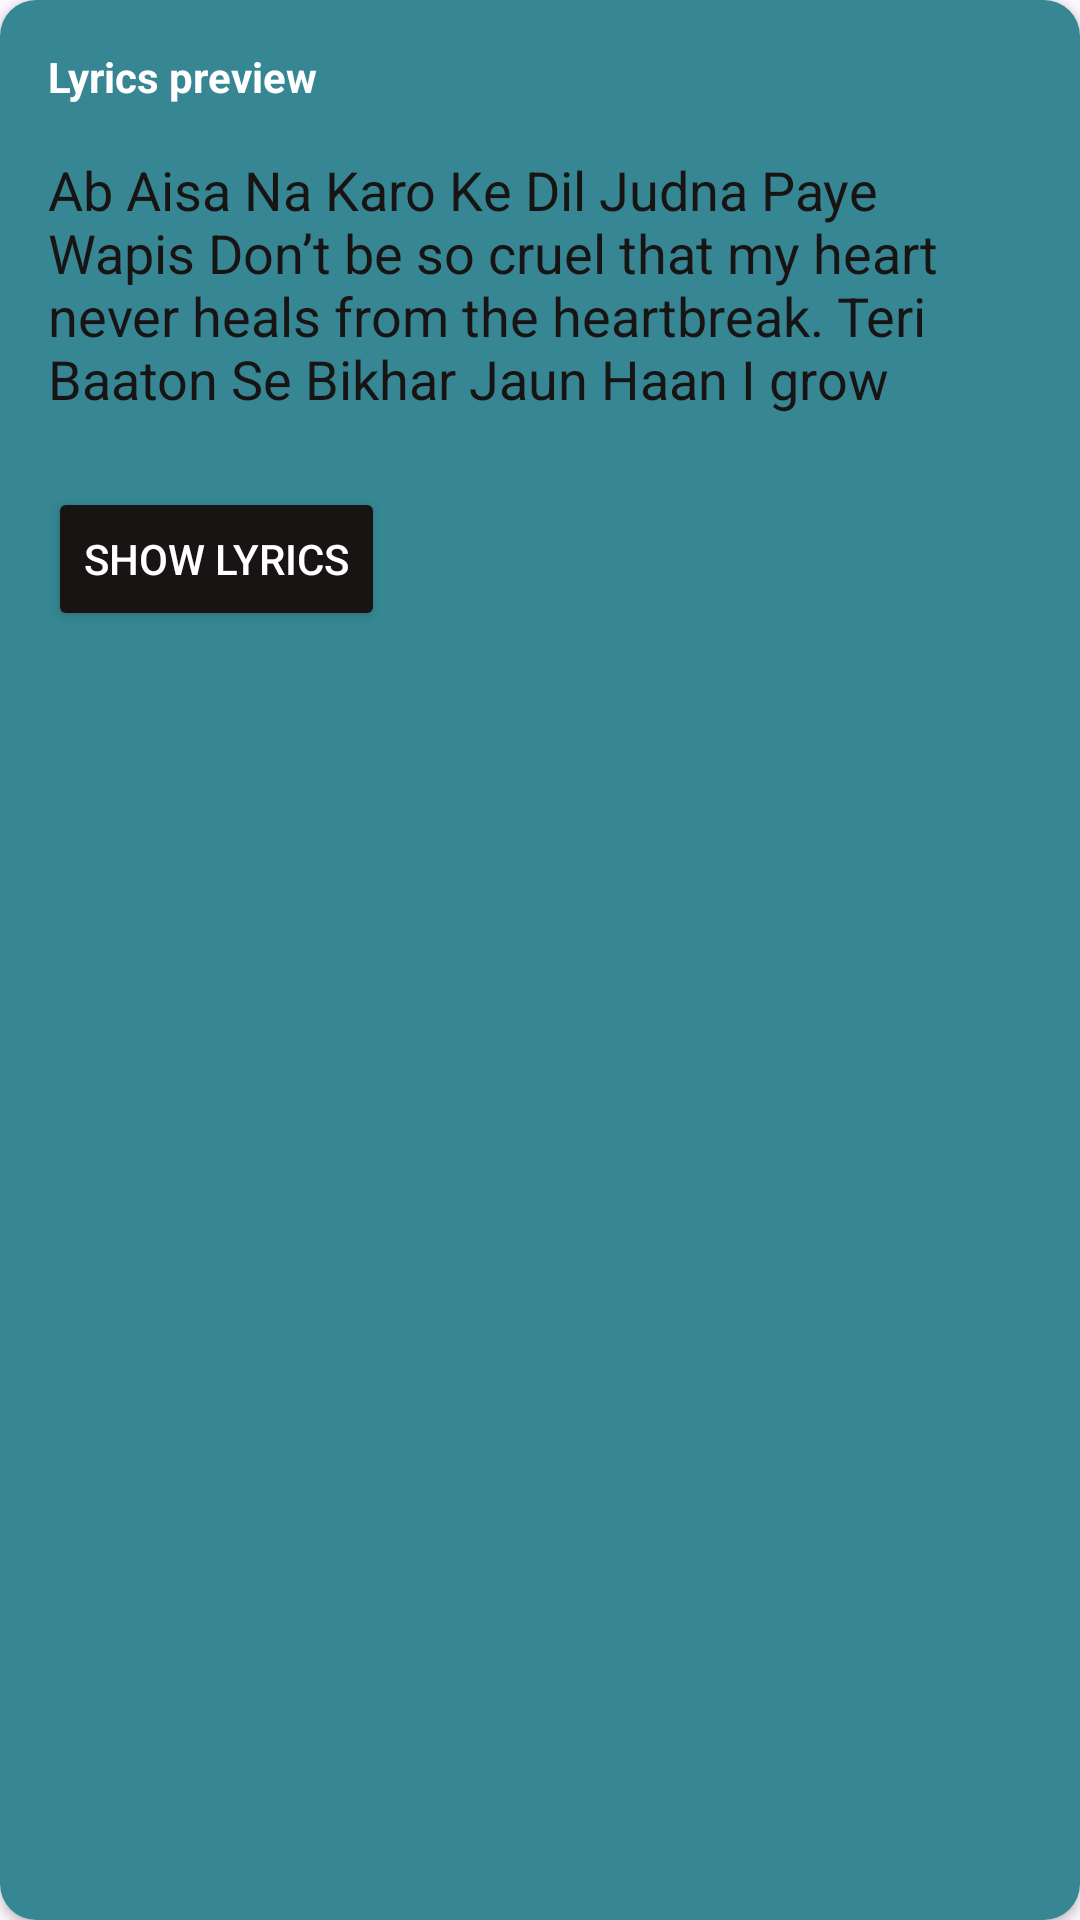

Write the Android layout XML for this screen, with the resource values it uses.
<!-- AndroidManifest.xml: application theme Theme.TestProjectMusicPlayer -->
<!-- res/layout/lyrics_preview_card.xml -->
<?xml version="1.0" encoding="utf-8"?>
<androidx.cardview.widget.CardView xmlns:android="http://schemas.android.com/apk/res/android"
    android:layout_width="match_parent"
    xmlns:app="http://schemas.android.com/apk/res-auto"
    android:id="@+id/lp_card"
    android:background="@color/lyrics_card_background"
    app:cardCornerRadius="12dp"
    android:layout_height="wrap_content">
   <androidx.constraintlayout.widget.ConstraintLayout
       android:layout_width="match_parent"
       android:background="@color/lyrics_card_background"
       android:padding="16dp"

       android:layout_height="match_parent"
       >
       <TextView
           android:id="@+id/lp_tittle"
           android:layout_width="wrap_content"
           android:layout_height="wrap_content"
           android:textColor="@color/spotify_white"
           android:text="@string/lyrics_preview"
           android:textStyle="bold"
           app:layout_constraintTop_toTopOf="parent"
           app:layout_constraintStart_toStartOf="parent"
           />
       <TextView
           android:id="@+id/lp_lyrics"
           android:layout_marginTop="16dp"
           android:layout_width="wrap_content"
           android:layout_height="wrap_content"
           android:textColor="@color/spotify_black"
           android:text="Ab Aisa Na Karo Ke Dil Judna Paye Wapis Don’t be so cruel that my heart never heals from the heartbreak. Teri Baaton Se Bikhar Jaun Haan I grow emotional from what you say. Mana Zamana Hai Deewana I agree that the rest of the world admires your beauty. Isilye Tune Na Jana Tere Liye Main Kaafi Hoon That is why you didn’t have to know I would suffice.... - Full article: Husn Lyrics (Translation): Anuv Jain | Dekho Dekho Jaise Mere - https://lyricsraag.com/husn-translation-anuv-jain/"
           android:maxLines="4"
           android:textFontWeight="500"
           android:textSize="@dimen/artist_text_size"
           android:fadingEdge="vertical"
           app:layout_constraintTop_toBottomOf="@+id/lp_tittle"
           app:layout_constraintStart_toStartOf="parent"
           />
       <Button
           android:id="@+id/show_lyrics_btn"
           android:layout_width="wrap_content"
           android:layout_height="wrap_content"
           android:layout_marginTop="24dp"
           android:backgroundTint="@color/spotify_black"
           android:text="Show lyrics"
           android:textColor="@color/spotify_white"
           app:layout_constraintTop_toBottomOf="@id/lp_lyrics"
           app:layout_constraintStart_toStartOf="parent"/>







   </androidx.constraintlayout.widget.ConstraintLayout>



</androidx.cardview.widget.CardView>
<!-- resources referenced by this layout -->
<resources>
  <color name="lyrics_card_background">#368793</color>
  <color name="spotify_black">#191414</color>
  <color name="spotify_white">#FFFFFF</color>
  <dimen name="artist_text_size">18sp</dimen>
  <string name="lyrics_preview">Lyrics preview</string>
  <style name="Theme.TestProjectMusicPlayer" parent="Base.Theme.TestProjectMusicPlayer" />
  <style name="Base.Theme.TestProjectMusicPlayer" parent="Theme.Material3.DayNight.NoActionBar">
          
          
      </style>
</resources>
